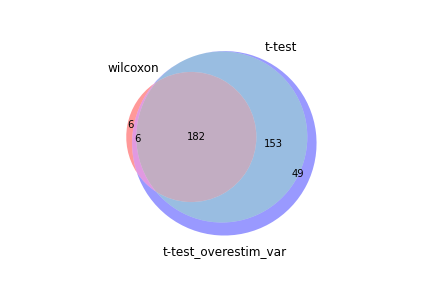

The file beside this chart, header and first rows:
wilcoxon, t-test, t-test_overestim_var
Btg1, Btg1, Btg1
Rps24, Rps24, Rps24
Rps7, Rps7, Rps7
Tpt1, Tpt1, Rps27
Klf2, Rps27, Rps29
Rpl21, Rps29, Tpt1
Rps27rt, Rps15a, Rps15a
Rps29, Lef1, Rps14
Rpl39, Rpl21, Rpl21
Malat1, Rpl39, Rps16
Rps15a, Rps27rt, Malat1
Rps16, Rps14, Rps27rt
Rps3a1, Rps16, Rpl39
Lef1, Malat1, Rps28
Rpl31, Rpl35a, Fau
Rps15, Rps9, Rpl35a
Rps9, Rps28, Rpl18a
Rps28, Rps4x, Rps4x
Rps14, Fau, Rpl37a
Eef1a1, Rps15, Rps9
Rps26, Ccr7, Rps15
Rpl35a, Rps3, Lef1
Rps3, Rpl18a, Rplp2
Rps4x, Rpl37a, Rpl17
Fau, Rps3a1, Rps3
Rpl12, Rpl31, Rpl23a
Rps27, Klf2, Rpl31
Rpl19, Rplp2, Rpl23
Ltb, Eef1a1, Rps3a1
Rpl18a, Rpl23a, Klf2
Rpl23a, Rpl17, Rpl19
Saraf, Rpl19, Eef1a1
Rpl38, Rpl23, Rpl12
Rpl17, Rps26, Rps19
Rps27a, Rpl26, Ccr7
Rpl26, Rpl12, Rpl26
Rps6, Rpl38, Rps26
Rplp2, Rps6, Rpl38
Rpl37a, Ltb, Rps6
Rpl5, Rps19, Rpl9
Rps19, Saraf, Rpl34
Rpl9, Rpl5, Ltb
Rps5, Ypel3, Rps27a
Rpl23, Rps5, Rps5
Rpl30, Rpl34, Rpl5
Rps18, Rps27a, Rpl30
Rplp1, Rpl9, Saraf
Ccr7, Tcf7, Rps18
Rpl34, Rpl30, Tcf7
Rps10, Pdcd4, Rplp1
Rpl8, Il7r, Sell
Tcf7, Klf3, Ypel3
Rps21, Sell, Rps23
Rpl13, Tsc22d3, Rpl13
Rpl36a, Rps18, Pdcd4
Pdcd4, Peli1, Rps21
Cd3g, Rplp1, Rpl36a
Sell, Bcl2, Il7r
Rps8, Rps21, Klf3
Rps13, Rpl36a, Rpl8
... 330 more rows
